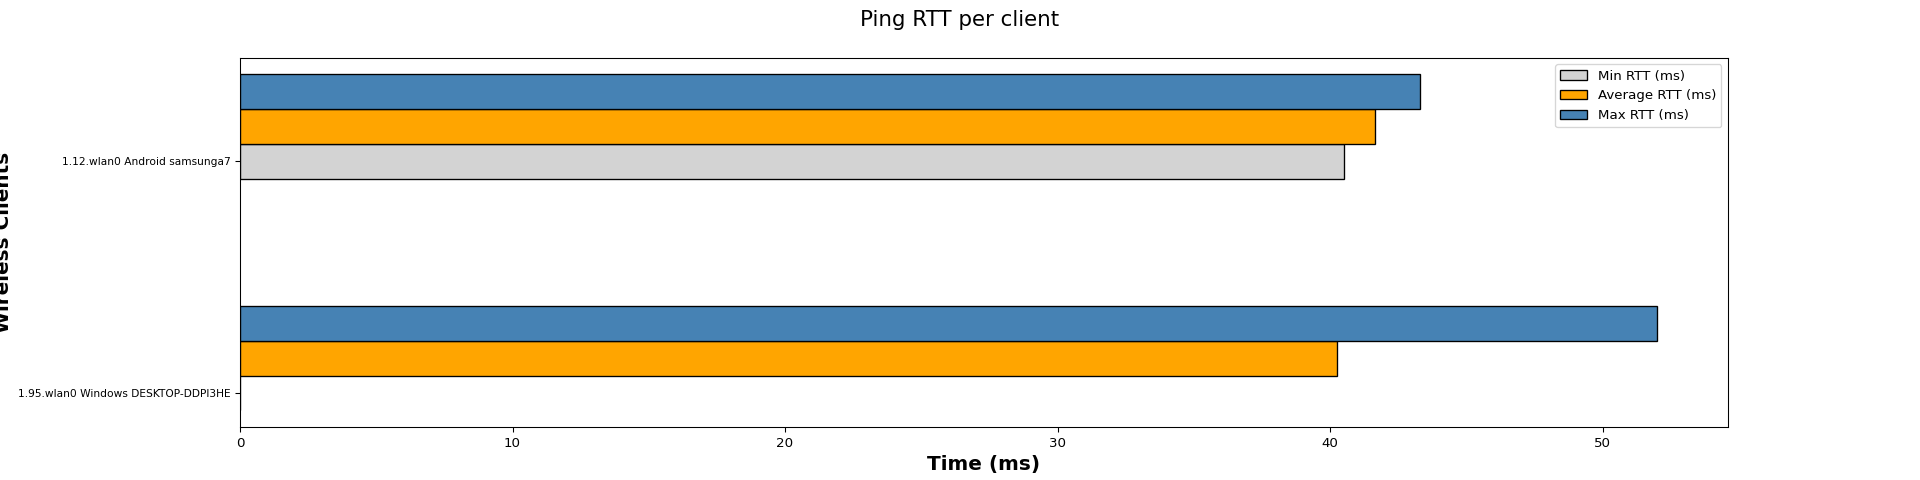

Source data for this figure (header and first rows):
Wireless Clients, Min RTT (ms), Average RTT (ms), Max RTT (ms)
1.95.wlan0 Windows DESKTOP-DDPI3HE, 0.00, 40.26, 52.00
1.12.wlan0 Android samsunga7, 40.50, 41.65, 43.30
